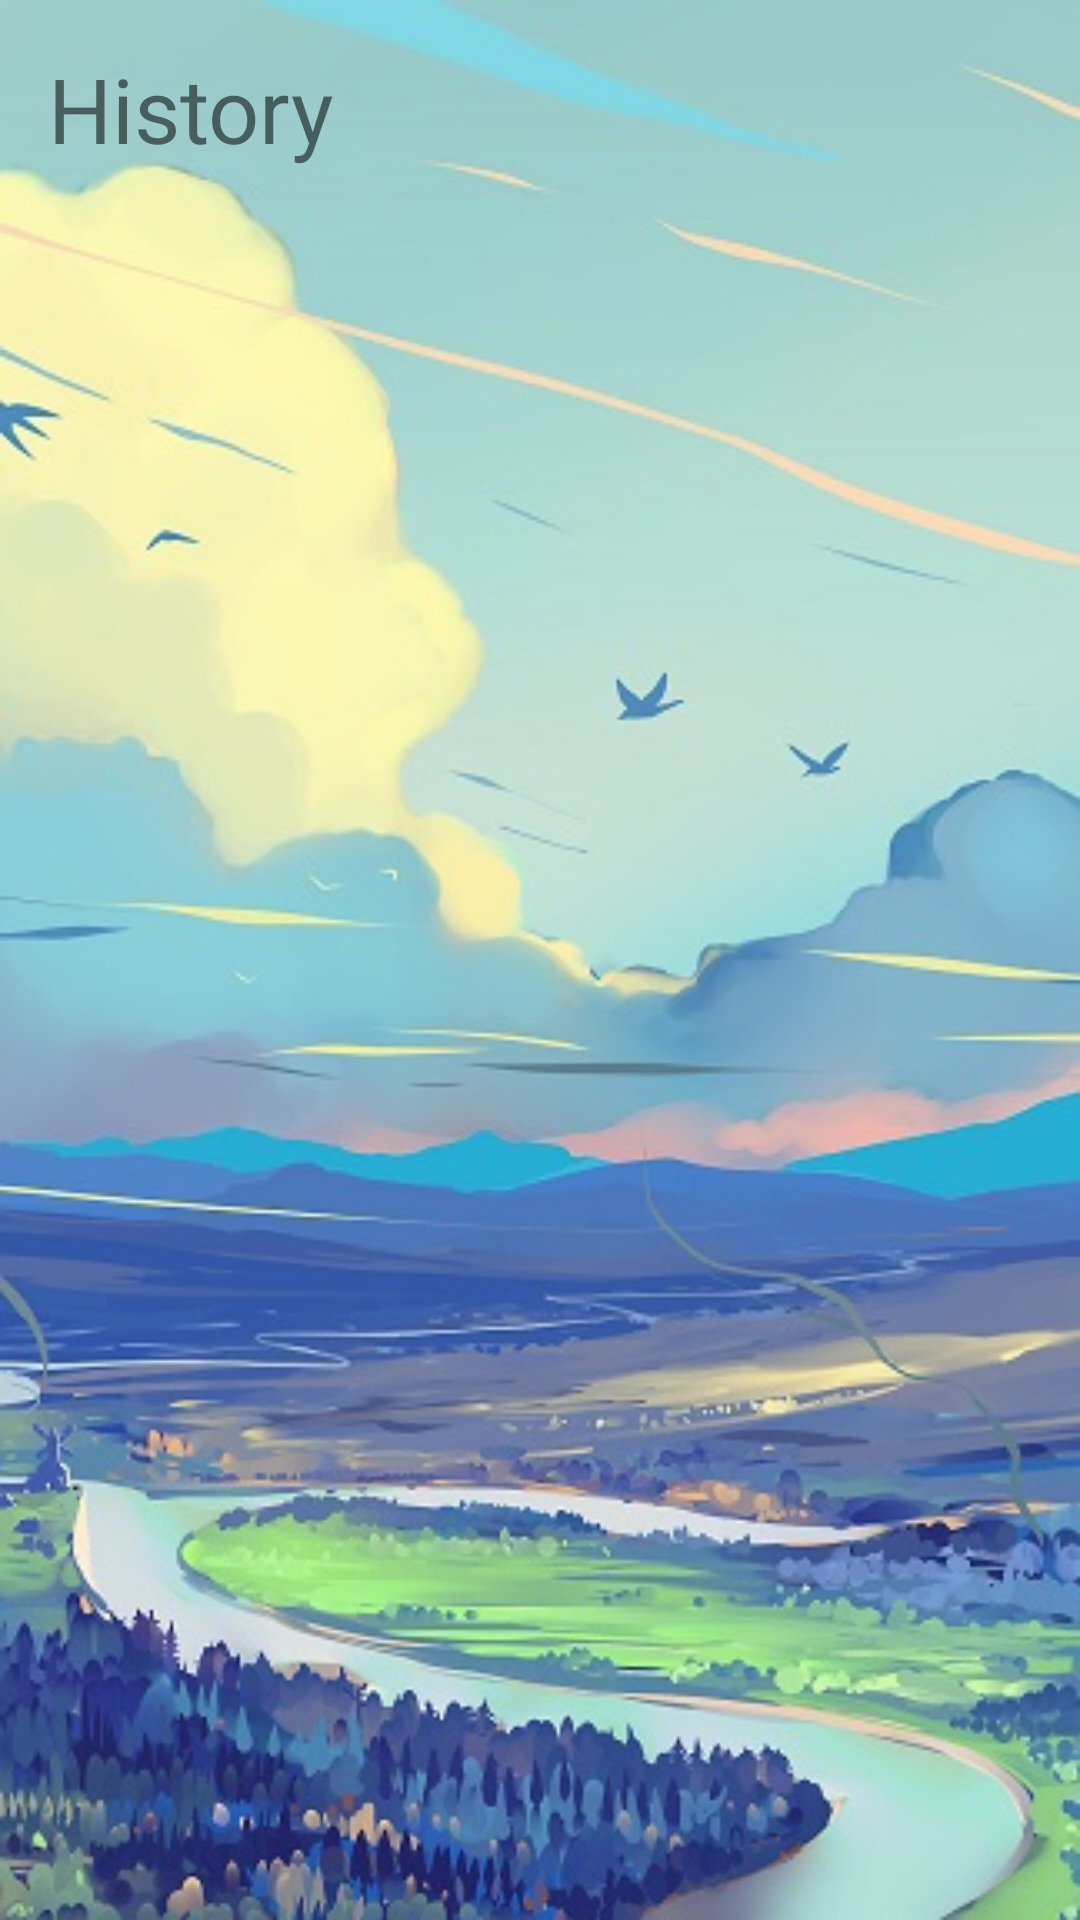

Reconstruct the res/layout file that produces this screen, plus the resources it refers to.
<!-- AndroidManifest.xml: application theme AppTheme -->
<!-- res/layout/content_historico.xml -->
<?xml version="1.0" encoding="utf-8"?>
<LinearLayout xmlns:android="http://schemas.android.com/apk/res/android"
    xmlns:app="http://schemas.android.com/apk/res-auto"
    xmlns:tools="http://schemas.android.com/tools"
    android:layout_width="match_parent"
    android:layout_height="match_parent"
    android:orientation="vertical"
    android:background="@drawable/background"
    app:layout_behavior="@string/appbar_scrolling_view_behavior"
    tools:context=".historico">

    <LinearLayout
        android:layout_width="match_parent"
        android:layout_height="match_parent"
        android:orientation="vertical"
        android:layout_marginRight="16dp"
        android:layout_marginLeft="16dp">

        <TextView
            android:layout_marginTop="16dp"
            android:layout_width="match_parent"
            android:layout_height="wrap_content"
            android:text="History"
            android:textSize="30dp"/>

        <ListView
            android:textColor="@color/azulEscuro"
            android:id="@+id/lvHistorico"
            android:layout_width="match_parent"
            android:layout_height="match_parent"></ListView>

    </LinearLayout>


</LinearLayout>
<!-- resources referenced by this layout -->
<resources>
  <color name="azulEscuro">#235268</color>
  <!-- drawable background: jpg bitmap (drawable, 58822 bytes) -->
  <style name="AppTheme" parent="Theme.AppCompat.Light.DarkActionBar">
          
          <item name="colorPrimary">@color/colorPrimary</item>
          <item name="colorPrimaryDark">@color/colorPrimaryDark</item>
          <item name="colorAccent">@color/colorAccent</item>
      </style>
  <color name="colorPrimary">#3F51B5</color>
  <color name="colorPrimaryDark">#303F9F</color>
  <color name="colorAccent">#FF4081</color>
</resources>
